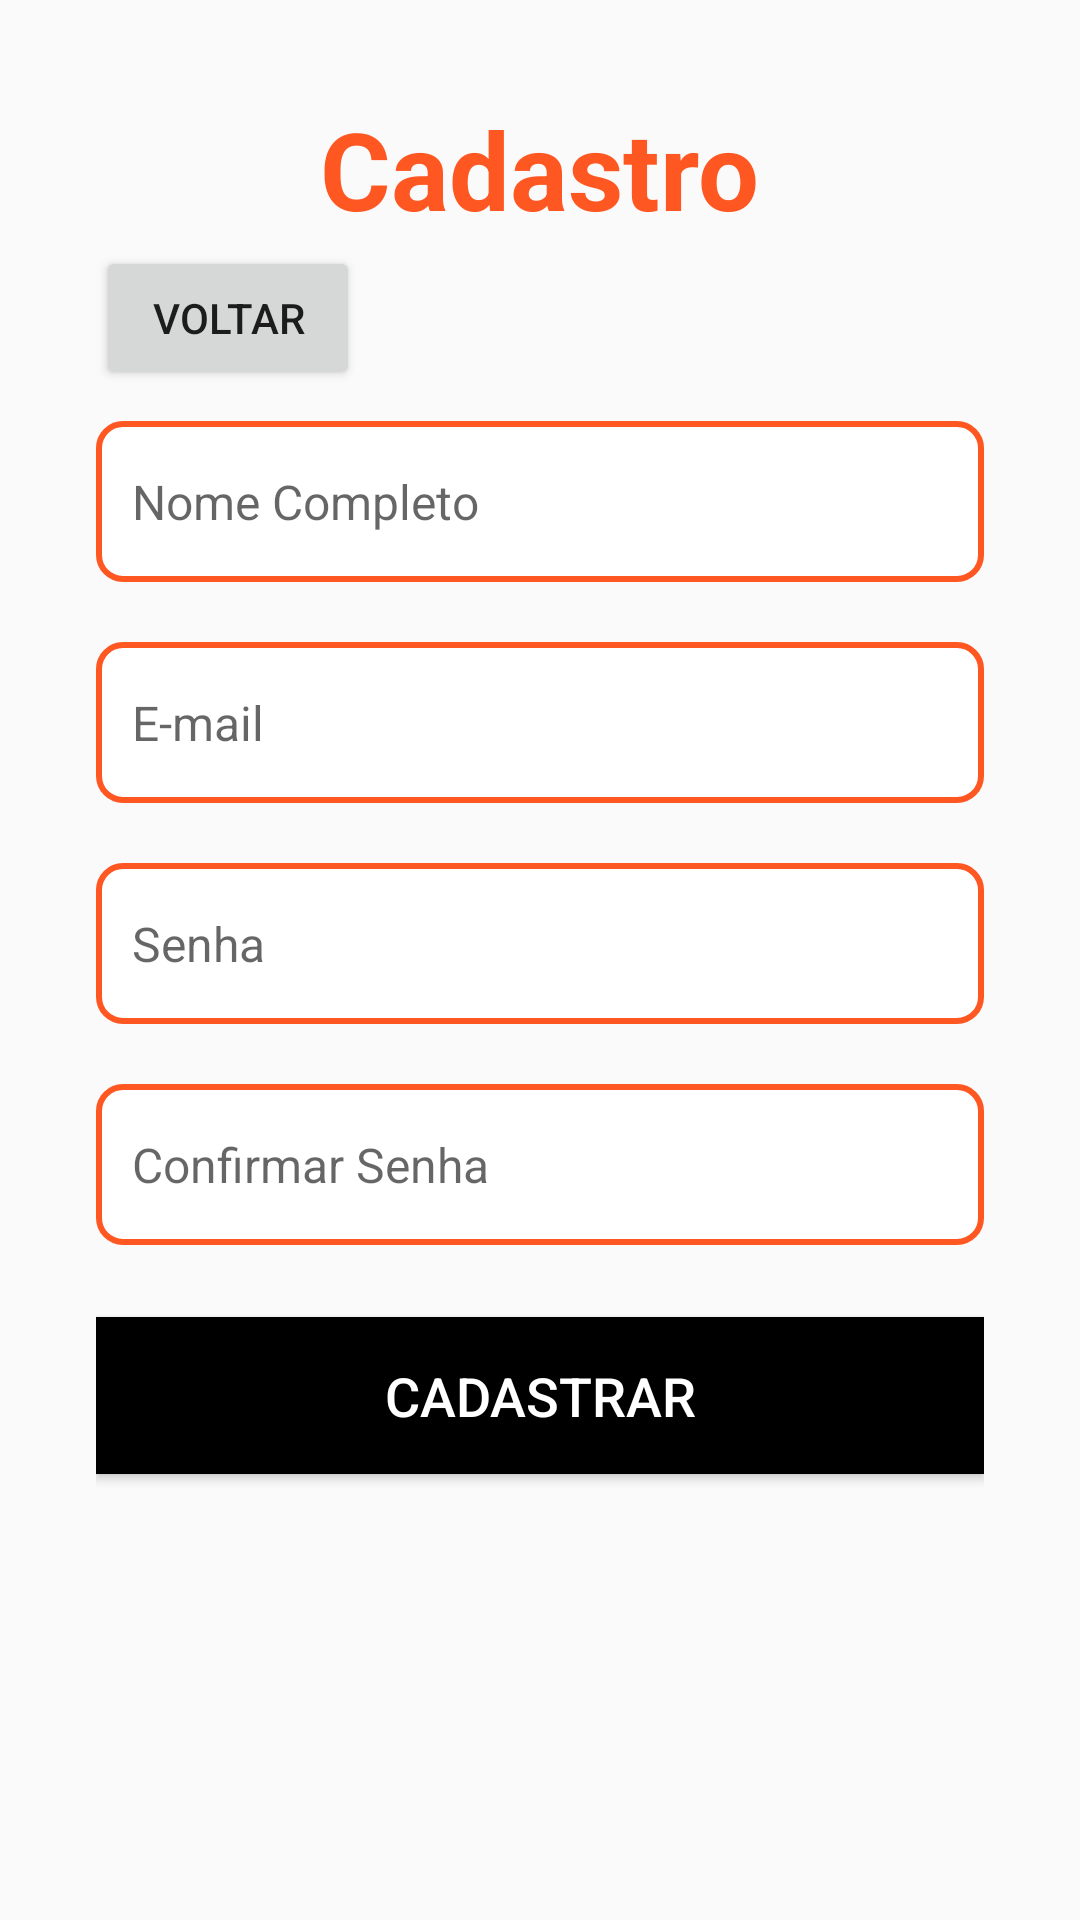

Layout XML and referenced resources for this Android screen:
<!-- AndroidManifest.xml: application theme Theme.AppCompat.DayNight.NoActionBar -->
<!-- res/layout/activity_register.xml -->
<?xml version="1.0" encoding="utf-8"?>
<RelativeLayout xmlns:android="http://schemas.android.com/apk/res/android"
    android:layout_width="match_parent"
    android:layout_height="match_parent"
    android:padding="32dp">

     <TextView
        android:id="@+id/title_register"
        android:layout_width="wrap_content"
        android:layout_height="wrap_content"
        android:text="Cadastro"
        android:textSize="36sp"
        android:textStyle="bold"
        android:layout_centerHorizontal="true"
        android:layout_marginBottom="40dp"
        android:textColor="#FF5722" />

    <EditText
        android:id="@+id/nome_register"
        android:layout_width="match_parent"
        android:layout_height="wrap_content"
        android:layout_below="@id/title_register"
        android:layout_marginTop="20dp"
        android:hint="Nome Completo"
        android:inputType="textPersonName"
        android:paddingTop="16dp"
        android:paddingBottom="16dp"
        android:paddingLeft="12dp"
        android:paddingRight="12dp"
        android:background="@drawable/edit_text_background"
        android:textColor="#000"
        android:textSize="16sp" />

    <EditText
        android:id="@+id/email_register"
        android:layout_width="match_parent"
        android:layout_height="wrap_content"
        android:layout_below="@id/nome_register"
        android:layout_marginTop="20dp"
        android:hint="E-mail"
        android:inputType="textEmailAddress"
        android:paddingTop="16dp"
        android:paddingBottom="16dp"
        android:paddingLeft="12dp"
        android:paddingRight="12dp"
        android:background="@drawable/edit_text_background"
        android:textColor="#000"
        android:textSize="16sp" />

    <EditText
        android:id="@+id/password_register"
        android:layout_width="match_parent"
        android:layout_height="wrap_content"
        android:layout_below="@id/email_register"
        android:layout_marginTop="20dp"
        android:hint="Senha"
        android:inputType="textPassword"
        android:paddingTop="16dp"
        android:paddingBottom="16dp"
        android:paddingLeft="12dp"
        android:paddingRight="12dp"
        android:background="@drawable/edit_text_background"
        android:textColor="#000"
        android:textSize="16sp"
        android:importantForAccessibility="yes"/>

    <EditText
        android:id="@+id/passwordConfirm_register"
        android:layout_width="match_parent"
        android:layout_height="wrap_content"
        android:layout_below="@id/password_register"
        android:layout_marginTop="20dp"
        android:hint="Confirmar Senha"
        android:inputType="textPassword"
        android:paddingTop="16dp"
        android:paddingBottom="16dp"
        android:paddingLeft="12dp"
        android:paddingRight="12dp"
        android:background="@drawable/edit_text_background"
        android:textColor="#000"
        android:textSize="16sp"
        android:importantForAccessibility="yes"/>

    <Button
        android:id="@+id/btn_register"
        android:layout_width="match_parent"
        android:layout_height="wrap_content"
        android:layout_below="@id/passwordConfirm_register"
        android:layout_marginTop="24dp"
        android:background="@color/black"
        android:padding="14dp"
        android:text="Cadastrar"
        android:textColor="@color/white"
        android:textSize="18sp" />

    <Button
        android:id="@+id/btn_back"
        android:layout_width="wrap_content"
        android:layout_height="wrap_content"
        android:text="Voltar"
        android:layout_alignParentStart="true"
        android:layout_alignParentTop="true"
        android:layout_marginTop="50dp" />
</RelativeLayout>
<!-- resources referenced by this layout -->
<resources>
  <color name="black">#FF000000</color>
  <color name="white">#FFFFFFFF</color>
  <!-- drawable edit_text_background (drawable) -->
  <?xml version="1.0" encoding="utf-8"?>
  <shape xmlns:android="http://schemas.android.com/apk/res/android">
      <solid android:color="#ffffff"/>
      <corners android:radius="8dp"/>
      <stroke android:color="#FF5722" android:width="2dp"/>
  </shape>
</resources>
